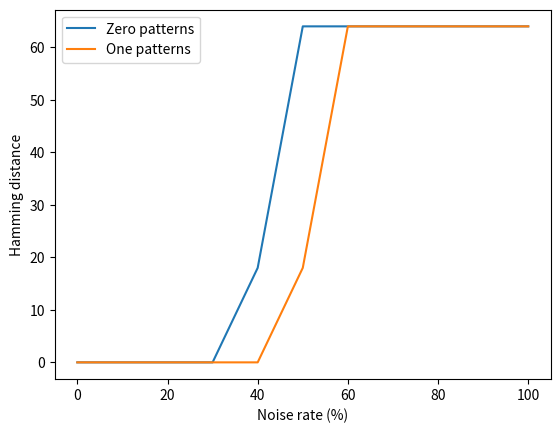

Reproduce this figure in Python.
# -*- coding: utf-8 -*-
"""NNDL HW3 Q3.ipynb

Automatically generated by Colaboratory.

Original file is located at
    https://colab.research.google.com/<link-removed>

# Problem 3 (Hopfield Network)

# Import libraries
"""

import math
import random
import numpy as np
import matplotlib.pyplot as plt

"""## Hopfield network class"""

class HopfieldNetwork:

  def __init__(self, patterns):
    self.memory = patterns
    self.nodes_count = len(self.memory[0].flatten())
    self.weights = np.zeros((self.nodes_count, self.nodes_count))
    self.weight_matrix_initialization(patterns)
    self.treshold = 0

  def weight_matrix_initialization(self, patterns): 
    for pattern in patterns:
      flatten_pattern = pattern.reshape((1, self.nodes_count))
      self.weights += np.dot(np.transpose(flatten_pattern), flatten_pattern)
    for i in range(self.nodes_count):
      self.weights[i][i] = 0
  
  def predict(self, pattern):
    seen_patterns = set()
    flatten_pattern = pattern.flatten()
    self.result = flatten_pattern
    result_size = len(self.result)
    self.result_in = np.zeros(result_size)

    while True:
      nodes_order = np.random.permutation(result_size)
      for node in nodes_order:
        self.result_in[node] = flatten_pattern[node] + np.dot(self.result, self.weights[:, node])
        self.result[self.result_in > self.treshold] = 1
        self.result[self.result_in < self.treshold] = -1
      
      if tuple(self.result) in seen_patterns:
        print('See old pattern... No memory :(')
        return self.result.reshape((self.memory[0].shape[0], self.memory[0].shape[1])), False
      
      for memorise_pattern in self.memory:
        if (memorise_pattern.flatten() == self.result).all():
          print('I remember =))')
          return memorise_pattern, True
      
      seen_patterns.add(tuple(self.result))

"""### Show matrix function"""

def show_result(matrix, pattern_found=None):
  if pattern_found is not None:
    if not pattern_found:
      print("Best achieved:")
    else:
      print("Result:")
  for i in range(matrix.shape[0]):
    for j in range(matrix.shape[1]):
      if matrix[i][j] == 1:
        print("#", end="")
      else:
        print("-", end="")
    print("")
  print("___________________________")

"""## Test pure patterns"""

zero_pattern = np.array([[1,1, 1, 1, 1, 1,1,1],
                         [1,1, 1, 1, 1, 1,1,1],
                         [1,1,-1,-1,-1,-1,1,1],
                         [1,1,-1,-1,-1,-1,1,1],
                         [1,1,-1,-1,-1,-1,1,1],
                         [1,1,-1,-1,-1,-1,1,1],
                         [1,1, 1, 1, 1, 1,1,1],
                         [1,1, 1, 1, 1, 1,1,1]])
one_pattern = np.array([[-1,-1, 1,1,1,-1,-1,-1],
                        [-1,-1, 1,1,1,-1,-1,-1],
                        [-1,-1,-1,1,1,-1,-1,-1],
                        [-1,-1,-1,1,1,-1,-1,-1],
                        [-1,-1,-1,1,1,-1,-1,-1],
                        [-1,-1,-1,1,1,-1,-1,-1],
                        [-1,-1,-1,1,1,-1,-1,-1],
                        [-1,-1,-1,1,1,-1,-1,-1]])
patterns = np.array([zero_pattern, one_pattern])
hopfield = HopfieldNetwork(patterns)

zero_result, pattern_found = hopfield.predict(zero_pattern)
show_result(zero_result, pattern_found)

one_result, pattern_found = hopfield.predict(one_pattern)
show_result(one_result, pattern_found)

"""## Add noise and test network again

### Add noise function
"""

def add_noise(pattern, noise_percentage=0.3):
  noisy_pattern = np.copy(pattern)
  pattern_cells = len(pattern.flatten())
  mistaken_cells_count = math.floor(noise_percentage * pattern_cells)
  to_change_indices = random.sample(range(pattern_cells), mistaken_cells_count)
  for index in to_change_indices:
    to_change_row = index // noisy_pattern.shape[1]
    to_change_col = index % noisy_pattern.shape[1]
    noisy_pattern[to_change_row][to_change_col] *= -1
  return noisy_pattern

"""### Test network against 30% noise"""

noisy_zero = add_noise(zero_pattern)
show_result(noisy_zero)
print("|||||||")
print("vvvvvvv")
noisy_zero_result, pattern_found = hopfield.predict(noisy_zero)
show_result(noisy_zero_result, pattern_found)

noisy_one = add_noise(one_pattern)
show_result(noisy_one)
print("|||||||")
print("vvvvvvv")
noisy_one_result, pattern_found = hopfield.predict(noisy_one)
show_result(noisy_one_result, pattern_found)

"""## Plot result hamming distance against noise

### Hamming distance funciton
"""

def hamming_distance(pattern_1, pattern_2):
  return np.count_nonzero(pattern_1 != pattern_2)

"""### Plot result"""

noises = range(0, 101, 10)
zero_hammings = []
one_hammings = []
for noise in noises:
  noise /= 100
  noisy_zero = add_noise(zero_pattern, noise)
  noisy_zero_result, _ = hopfield.predict(noisy_zero)
  hamming_d = hamming_distance(noisy_zero_result, zero_pattern)
  zero_hammings.append(hamming_d)

  noisy_one = add_noise(one_pattern, noise)
  noisy_one_result, _ = hopfield.predict(noisy_one)
  hamming_d = hamming_distance(noisy_one_result, one_pattern)
  one_hammings.append(hamming_d)
  
plt.plot(noises, zero_hammings, label="Zero patterns")
plt.plot(noises, one_hammings, label="One patterns")
plt.xlabel("Noise rate (%)")
plt.ylabel("Hamming distance")
plt.legend()
plt.show()